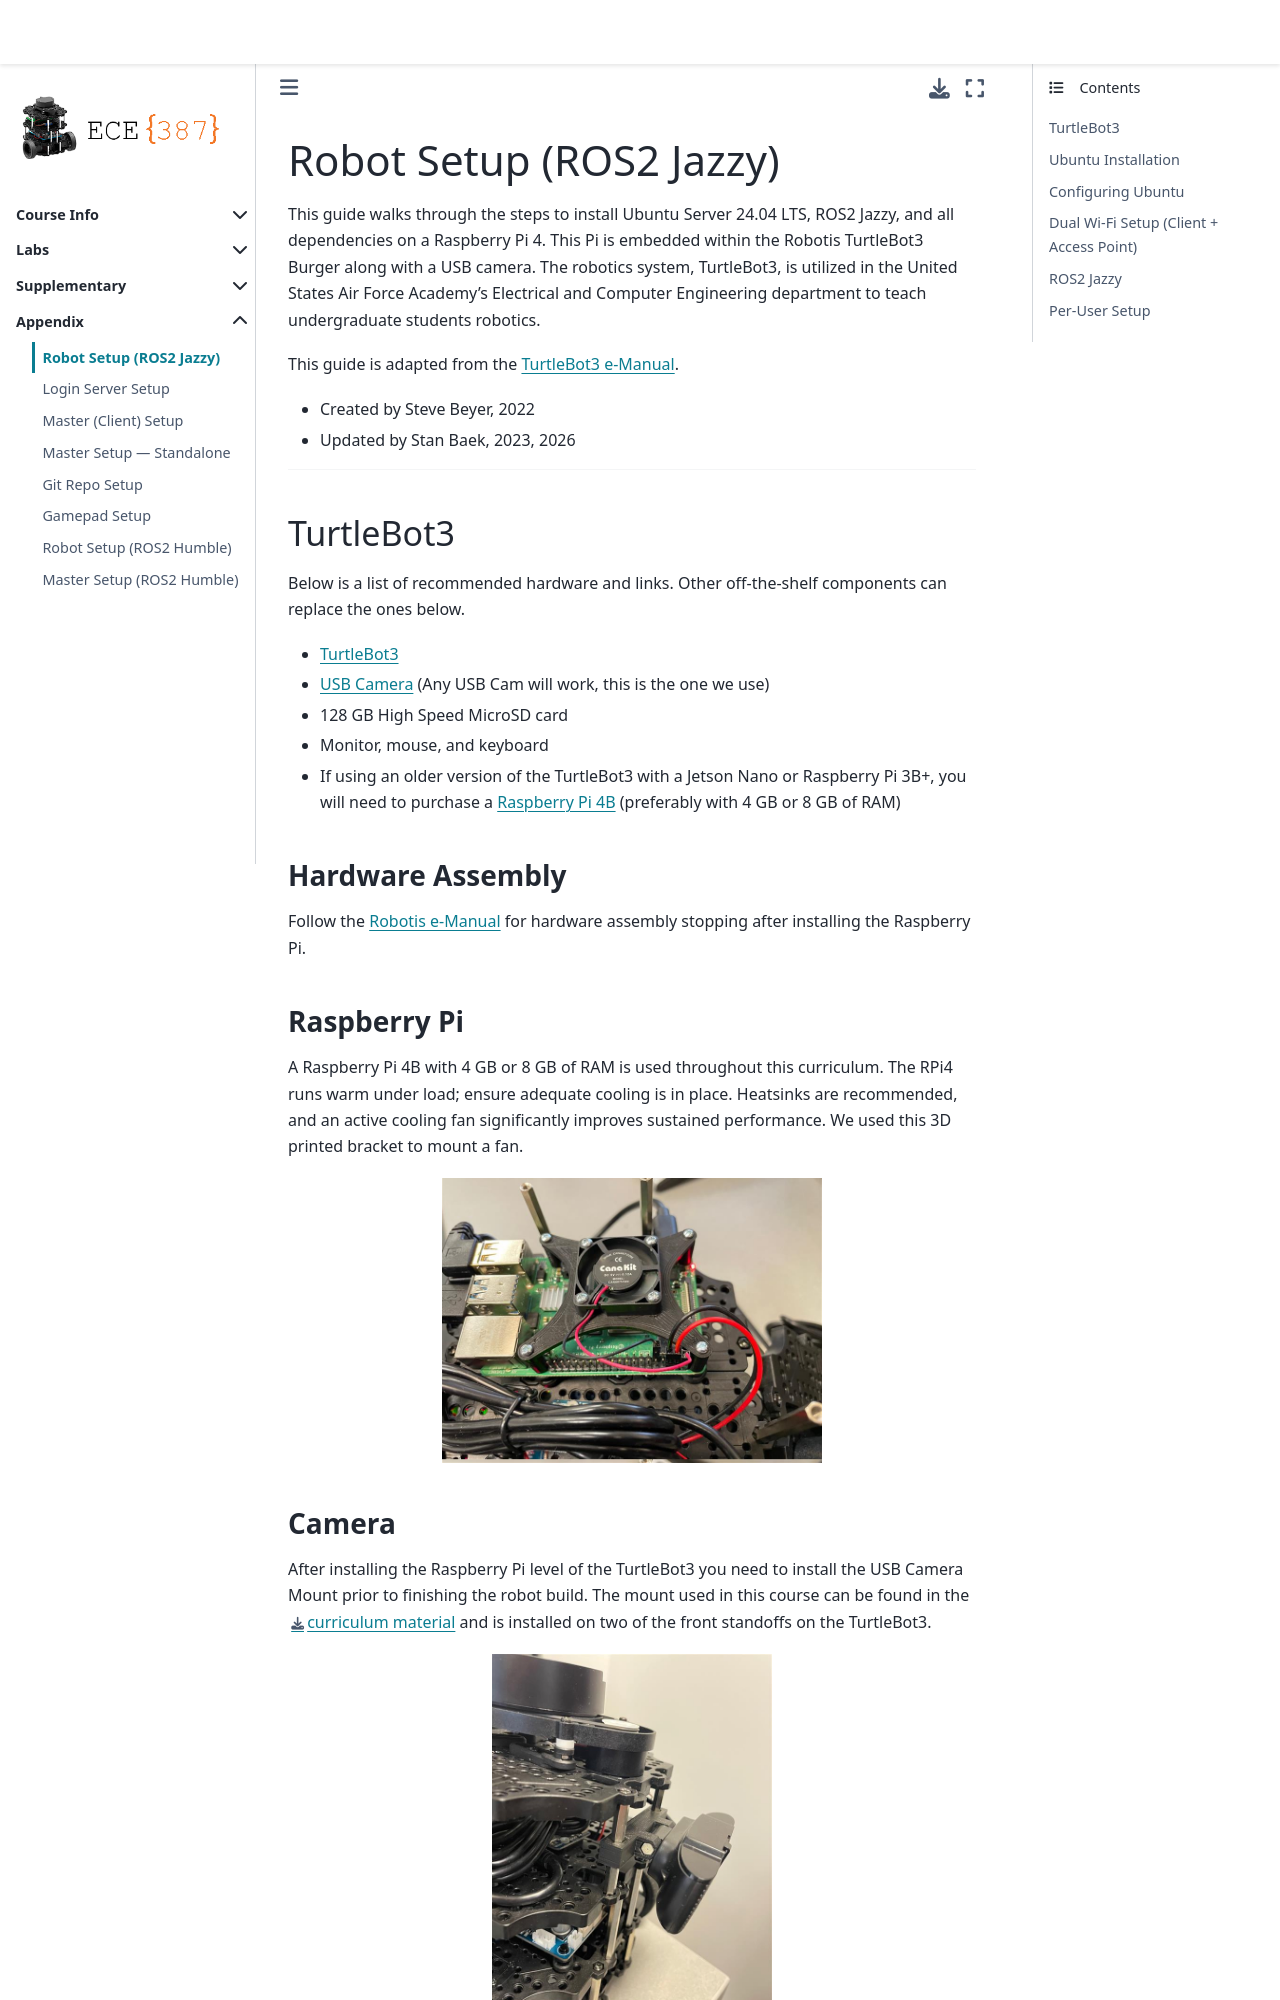

repository: ECE-387/ece-387.github.io · page: Appendix/RobotSetupJazzy.html · generator: jekyll

# Robot Setup (ROS2 Jazzy)

This guide walks through the steps to install Ubuntu Server 24.04 LTS, ROS2 Jazzy, and all dependencies on a Raspberry Pi 4. This Pi is embedded within the Robotis TurtleBot3 Burger along with a USB camera. The robotics system, TurtleBot3, is utilized in the United States Air Force Academy's Electrical and Computer Engineering department to teach undergraduate students robotics.

This guide is adapted from the [TurtleBot3 e-Manual](https://emanual.robotis.com/docs/en/platform/turtlebot3/overview/#overview).

- Created by Steve Beyer, 2022
- Updated by Stan Baek, 2023, 2026

---

## TurtleBot3

Below is a list of recommended hardware and links. Other off-the-shelf components can replace the ones below.

- [TurtleBot3](https://www.robotis.us/turtlebot-3/)
- [USB Camera](https://www.adesso.com/product/cybertrack-h4-1080p-hd-usb-webcam-with-built-in-microphone/) (Any USB Cam will work, this is the one we use)
- 128 GB High Speed MicroSD card
- Monitor, mouse, and keyboard
- If using an older version of the TurtleBot3 with a Jetson Nano or Raspberry Pi 3B+, you will need to purchase a [Raspberry Pi 4B](https://www.raspberrypi.com/products/raspberry-pi-4-model-b/) (preferably with 4 GB or 8 GB of RAM)

### Hardware Assembly

Follow the [Robotis e-Manual](https://emanual.robotis.com/docs/en/platform/turtlebot3/hardware_setup/#hardware-assembly) for hardware assembly stopping after installing the Raspberry Pi.

### Raspberry Pi

A Raspberry Pi 4B with 4 GB or 8 GB of RAM is used throughout this curriculum. The RPi4 runs warm under load; ensure adequate cooling is in place. Heatsinks are recommended, and an active cooling fan significantly improves sustained performance. We used this 3D printed bracket to mount a fan.

```{image} ./figures/fan.jpg
:width: 380
:align: center
```

### Camera

After installing the Raspberry Pi level of the TurtleBot3 you need to install the USB Camera Mount prior to finishing the robot build. The mount used in this course can be found in the [curriculum material](../stl/burger_usbcam_mount.stl) and is installed on two of the front standoffs on the TurtleBot3.

```{image} ./figures/camera_mount.jpg
:width: 280
:align: center
```

## Ubuntu Installation
